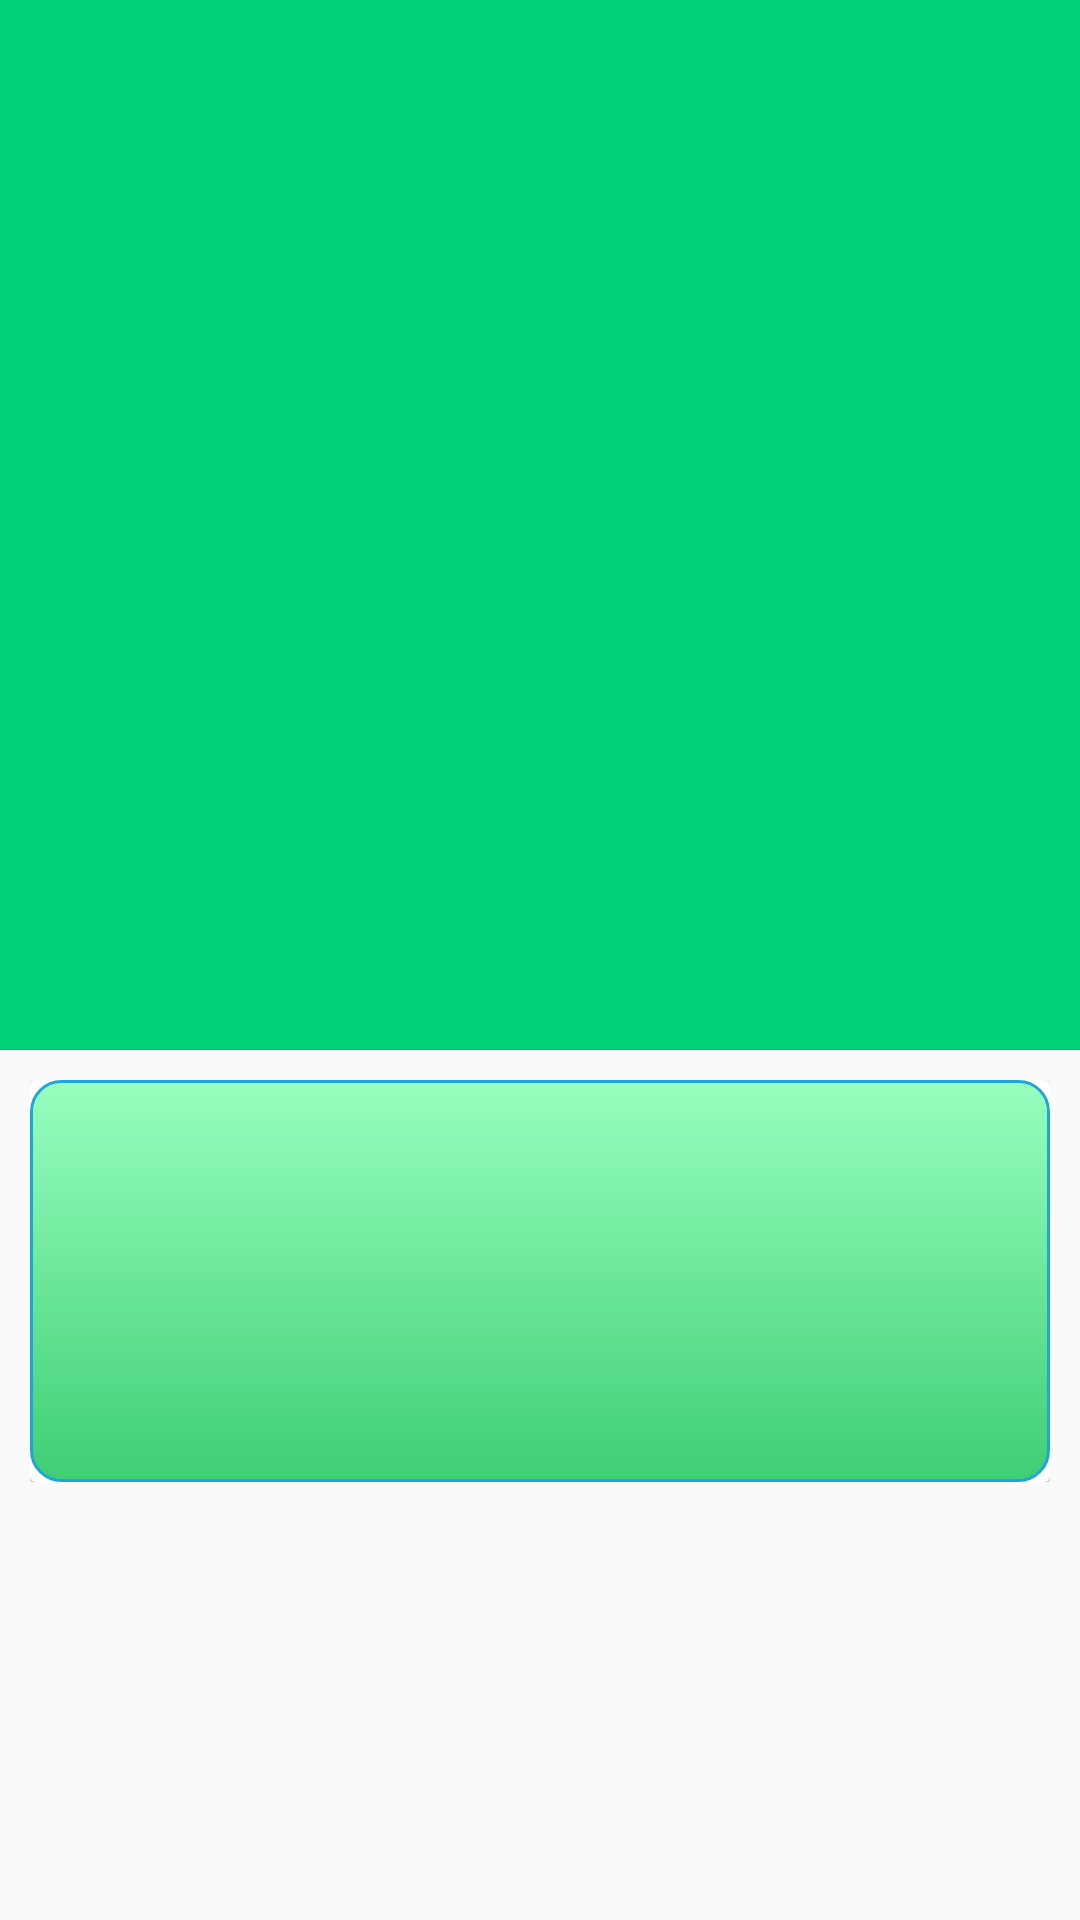

Here is an Android app screen rendered from its layout file. Give the layout XML and the strings, colors and styles it references.
<!-- AndroidManifest.xml: activity theme AppTheme1 -->
<!-- res/layout/activity_content.xml -->
<?xml version="1.0" encoding="utf-8"?>
<android.support.design.widget.CoordinatorLayout xmlns:android="http://schemas.android.com/apk/res/android"
    xmlns:app="http://schemas.android.com/apk/res-auto"
    xmlns:tools="http://schemas.android.com/tools"
    android:layout_width="match_parent"
    android:layout_height="match_parent"
    android:orientation="vertical"
    tools:context=".ContentActivity">
    <android.support.design.widget.AppBarLayout
        android:layout_width="match_parent"
        android:layout_height="350dp"
        android:id="@+id/id_appbar_layout"
        android:fitsSystemWindows="true"
        android:theme="@style/ThemeOverlay.AppCompat.Dark.ActionBar">
        <android.support.design.widget.CollapsingToolbarLayout
            android:id="@+id/collapsing_toolbar"
            android:layout_width="match_parent"
            android:layout_height="match_parent"
            android:fitsSystemWindows="true"
            android:theme="@style/ThemeOverlay.AppCompat.Dark"
            app:contentScrim="?attr/colorPrimary"
            app:layout_scrollFlags="scroll|exitUntilCollapsed">
            <ImageView
                android:id="@+id/id_image"
                android:layout_width="match_parent"
                android:layout_height="200dp"
                android:fitsSystemWindows="true"
                android:layout_gravity="center"
                android:scaleType="centerCrop"
                app:layout_collapseMode="parallax"
                app:layout_collapseParallaxMultiplier="0.7"/>
            <android.support.v7.widget.Toolbar
                android:id="@+id/toolbar"
                android:layout_width="match_parent"
                android:layout_height="?attr/actionBarSize"
                app:layout_collapseMode="pin"
                app:popupTheme="@style/ThemeOverlay.AppCompat.Light" >
            </android.support.v7.widget.Toolbar>
        </android.support.design.widget.CollapsingToolbarLayout>
    </android.support.design.widget.AppBarLayout>
    <android.support.v4.widget.NestedScrollView
        android:layout_width="match_parent"
        android:layout_height="match_parent"
        app:layout_behavior="@string/appbar_scrolling_view_behavior">
        <LinearLayout
            android:layout_width="match_parent"
            android:layout_height="match_parent"
            android:orientation="vertical"
            android:padding="10dp">
                <include layout="@layout/plot"/>
        </LinearLayout>
    </android.support.v4.widget.NestedScrollView>
</android.support.design.widget.CoordinatorLayout>
<!-- res/layout/plot.xml (included above) -->
<?xml version="1.0" encoding="utf-8"?>
<android.support.v7.widget.CardView xmlns:android="http://schemas.android.com/apk/res/android"
    xmlns:tools="http://schemas.android.com/tools"
    android:layout_width="match_parent" android:layout_height="wrap_content">

    <LinearLayout
        android:layout_width="match_parent"
        android:layout_height="wrap_content"
        android:background="@drawable/border"
        android:orientation="vertical">

        <LinearLayout
            android:layout_width="match_parent"
            android:layout_height="wrap_content"
            android:orientation="horizontal">

           <TextView
                android:id="@+id/id_rating_movie"
                android:layout_width="150dp"
                android:layout_height="wrap_content"
                android:layout_gravity="center"
                android:padding="16dp" />
            <TextView
                android:id="@+id/id_movie_date"
                android:layout_width="150dp"
                android:layout_height="wrap_content"
                android:layout_gravity="center"
                android:padding="16dp"/>

        </LinearLayout>
        <TextView
            android:id="@+id/id_plot_movie"
            android:layout_width="match_parent"
            android:layout_height="wrap_content"
            android:layout_gravity="center"
            android:padding="16dp" />

    </LinearLayout>

</android.support.v7.widget.CardView>
<!-- resources referenced by this layout -->
<resources>
  <!-- drawable border (drawable) -->
  <?xml version="1.0" encoding="utf-8"?>
  <shape android:shape="rectangle" android:visible="true" android:thickness="1dp"
      xmlns:android="http://schemas.android.com/apk/res/android" >
      <corners android:radius="10dp"/>
      <padding
          android:right="16dp"
          android:left="16dp"
          android:top="16dp"
          android:bottom="16dp"/>
      <stroke android:width="1dp" android:color="@color/colorAccent"/>
      <gradient android:startColor="@color/startColor"
          android:endColor="@color/endColor"
          android:type="linear"
          android:angle="270"/>
  </shape>
  <style name="AppTheme1" parent="Theme.AppCompat.Light.NoActionBar">
          
          <item name="colorPrimary">@color/colorPrimary</item>
          <item name="colorPrimaryDark">@color/colorPrimaryDark</item>
          <item name="colorAccent">@color/colorAccent</item>
      </style>
  <color name="colorAccent">#20a4d9</color>
  <color name="startColor">#97ffbf</color>
  <color name="endColor">#3fce74</color>
  <color name="colorPrimary">#01d277</color>
  <color name="colorPrimaryDark">#01d250</color>
</resources>
